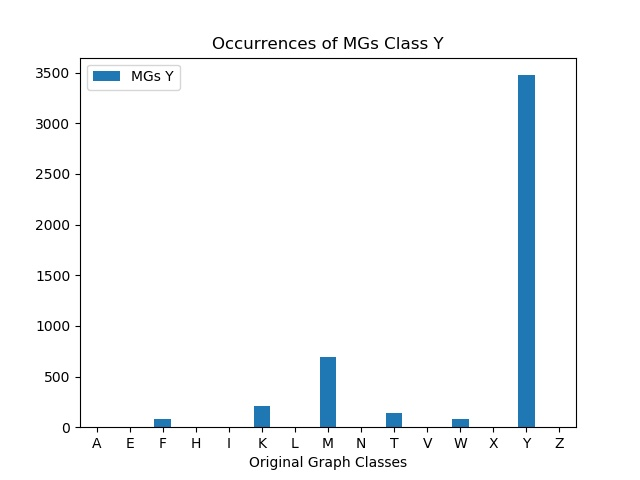

Values plotted in this chart, from the file beside it:
, MGs Y
A, 0
E, 0
F, 80
H, 0
I, 0
K, 213
L, 0
M, 690
N, 0
T, 143
V, 0
W, 80
X, 0
Y, 3475
Z, 0
